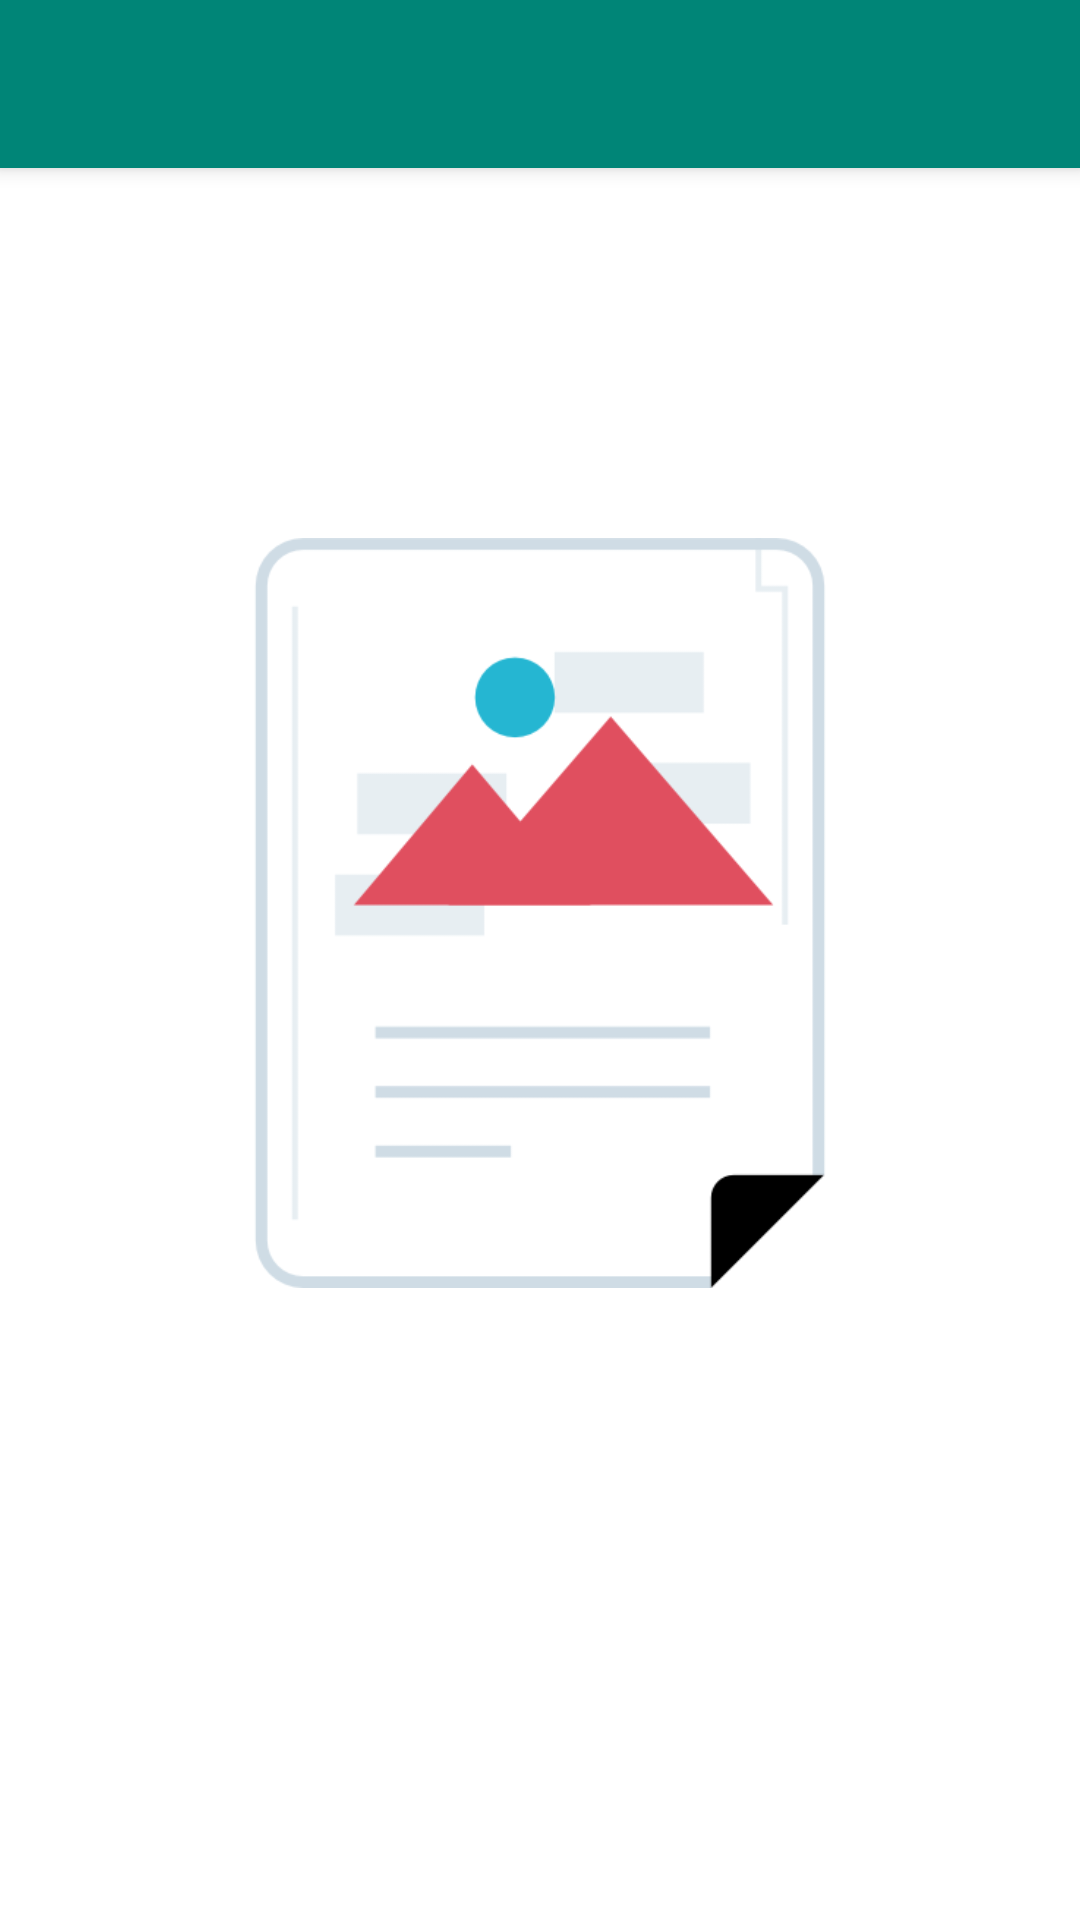

This screen was rendered from an Android layout file. Write that file and the resources it references.
<!-- AndroidManifest.xml: application theme AppTheme -->
<!-- res/layout/activity_patient_document_layout.xml -->
<?xml version="1.0" encoding="utf-8"?>
<androidx.coordinatorlayout.widget.CoordinatorLayout xmlns:android="http://schemas.android.com/apk/res/android"
        xmlns:app="http://schemas.android.com/apk/res-auto"
        android:id="@+id/coordinatorLayout"
        android:layout_width="match_parent"
        android:layout_height="match_parent"
        android:orientation="vertical">


    <com.google.android.material.appbar.AppBarLayout
            android:layout_width="match_parent"
            android:layout_height="wrap_content"
            android:background="@android:color/transparent"
            android:theme="@style/ThemeOverlay.AppCompat.Dark.ActionBar">

        
        <androidx.appcompat.widget.Toolbar
                android:id="@+id/toolbar"
                android:layout_width="match_parent"
                android:layout_height="?attr/actionBarSize"
                android:background="@color/colorPrimary"
                android:contentInsetStart="0dp"
                android:contentInsetEnd="0dp"
                android:gravity="center"
                app:popupTheme="@style/AppTheme.PopupOverlay"
                app:subtitleTextColor="@color/white">

        </androidx.appcompat.widget.Toolbar>

        

    </com.google.android.material.appbar.AppBarLayout>


    <LinearLayout
            android:layout_width="match_parent"
            android:layout_height="match_parent"
            android:background="@color/white"
            android:orientation="vertical"
            app:layout_behavior="@string/appbar_scrolling_view_behavior">


        <LinearLayout
                android:id="@+id/llDocument"
                android:layout_width="match_parent"
                android:layout_height="match_parent"
                android:orientation="vertical"
                android:gravity="center">



            <ImageView
                    android:id="@+id/imageDocument"
                    android:layout_width="250dp"
                    android:layout_height="250dp"
                    android:scaleType="fitXY"
                    android:src="@drawable/file">
            </ImageView>


            <TextView
                    android:layout_marginTop="10dp"
                    android:id="@+id/txtDocumentName"
                    android:layout_width="match_parent"
                    android:layout_height="wrap_content"
                    android:text=""
                    android:textSize="16sp"
                    android:gravity="center"
                    android:padding="6dp"
                    android:textColor="@color/black">

            </TextView>

            <TextView
                    android:layout_marginTop="10dp"
                    android:id="@+id/txtDate"
                    android:layout_width="match_parent"
                    android:layout_height="wrap_content"
                    android:text=""
                    android:textSize="16sp"
                    android:gravity="center"
                    android:padding="6dp"
                    android:textColor="@color/black">

            </TextView>




        </LinearLayout>

        <LinearLayout
                android:id="@+id/llEmpty"
                android:layout_width="match_parent"
                android:layout_height="match_parent"
                android:orientation="vertical"
                android:gravity="center">

            <TextView
                    android:id="@+id/txtEmptyData"
                    android:layout_width="wrap_content"
                    android:layout_height="wrap_content"
                    android:layout_gravity="center"
                    android:text="No Document Found"
                    android:textColor="@color/black"
                    android:textSize="16sp"
                    android:visibility="gone">

            </TextView>

        </LinearLayout>


    </LinearLayout>

    <include
            android:id="@+id/llProgressBar"
            layout="@layout/progress_dailog"
            android:visibility="gone" />


</androidx.coordinatorlayout.widget.CoordinatorLayout>
<!-- res/layout/progress_dailog.xml (included above) -->
<?xml version="1.0" encoding="utf-8"?>
<LinearLayout
        xmlns:android="http://schemas.android.com/apk/res/android"
        android:gravity="center"
        android:orientation="vertical"
        android:background="#CCFFFFFF"
        android:layout_width="match_parent"
        android:layout_height="match_parent">

    <ProgressBar
            android:id="@+id/progressBar"
            android:layout_width="wrap_content"
            android:layout_height="wrap_content"/>

    <TextView
            android:id="@+id/pbText"
            android:layout_width="wrap_content"
            android:layout_height="wrap_content"
            android:textStyle="bold"
            android:gravity="center"
            android:textColor="@color/colorPrimary"
            android:layout_marginTop="@dimen/layout_padding_8dp"
            android:text="Please wait ..."/>

</LinearLayout>
<!-- resources referenced by this layout -->
<resources>
  <color name="black">#6F6E6E</color>
  <color name="colorPrimary">#008577</color>
  <color name="white">#ffffff</color>
  <!-- drawable file: png bitmap (drawable, 10633 bytes) -->
  <style name="AppTheme.PopupOverlay" parent="ThemeOverlay.AppCompat.Light" />
  <style name="AppTheme" parent="Theme.AppCompat.Light.DarkActionBar">
          
          <item name="colorPrimary">@color/colorPrimary</item>
          <item name="colorPrimaryDark">@color/colorPrimaryDark</item>
          <item name="colorAccent">@color/colorAccent</item>
          <item name="windowNoTitle">true</item>
      </style>
  <color name="colorPrimaryDark">#00574B</color>
  <color name="colorAccent">#D81B60</color>
</resources>
